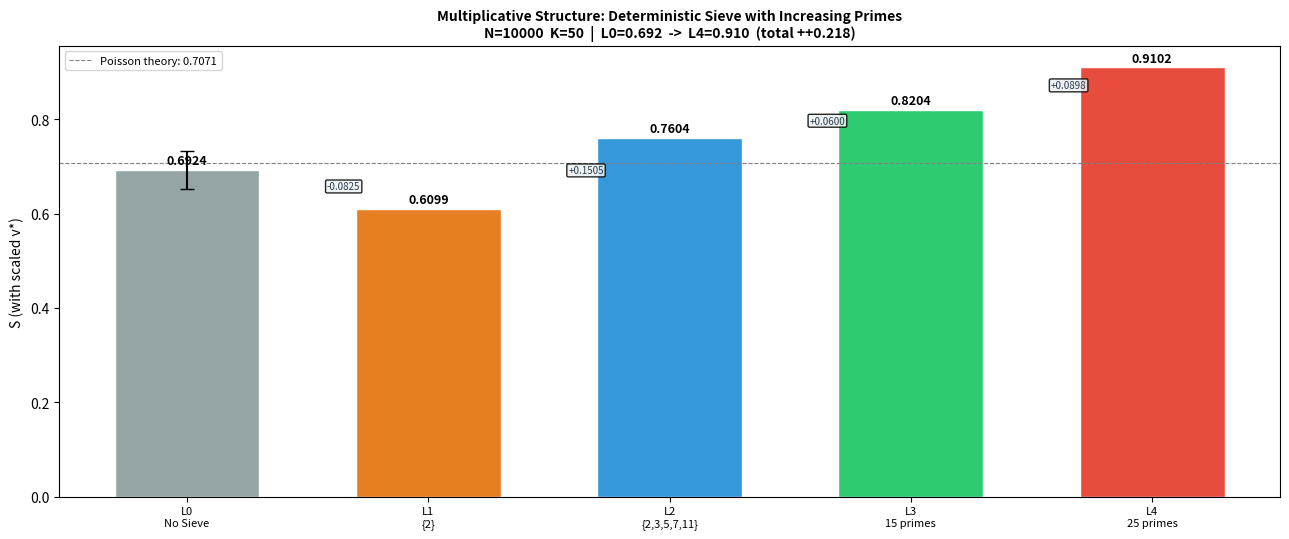

Generate this figure with matplotlib: (Note: this script raises an exception after producing the figure.)
import math, statistics, time
import matplotlib
matplotlib.use('Agg')
import matplotlib.pyplot as plt

N = 10_000
K = 50
M = 300

SQRT_N = int(N**0.5)
INTERVAL_SIZE = N // K

def primes_upto(limit):
    is_p = bytearray(b'\x01') * (limit + 1)
    is_p[0] = is_p[1] = 0
    for p in range(2, int(limit**0.5) + 1):
        if is_p[p]:
            step = p
            start = p * p
            is_p[start:limit+1:step] = b'\x00' * ((limit - start) // step + 1)
    return [i for i in range(2, limit + 1) if is_p[i]]

ALL_PRIMES = primes_upto(N)
TARGET = len(ALL_PRIMES)
REAL_PRIMES_SET = set(ALL_PRIMES)

seed_primes_all = [p for p in ALL_PRIMES if p <= SQRT_N]

LAYER_SEEDS = {
    "L1": seed_primes_all[:1],
    "L2": seed_primes_all[:5],
    "L3": seed_primes_all[:15],
    "L4": seed_primes_all,
}

def li_approx(x):
    if x <= 2: return 0.0
    log_x = math.log(x)
    return x / log_x * (1 + 1 / log_x + 2 / (log_x**2))

def li_density(x):
    if x <= 2: return 0.0
    return 1.0 / math.log(x)

ideal_counts = [li_approx(b+1) - li_approx(a+1)
                for a, b in [(i*INTERVAL_SIZE, (i+1)*INTERVAL_SIZE-1)
                             for i in range(K)]]

def sieve_with_seeds(seeds):
    is_comp = bytearray(N + 1)
    for s in seeds:
        start = s * 2
        if start <= N:
            n_marks = (N - start) // s + 1
            is_comp[start:N+1:s] = b'\x01' * n_marks
    return {i for i in range(2, N + 1) if is_comp[i] == 0}

def compute_S(point_set):
    n_total = len(point_set)
    if n_total == 0:
        return 0.0
    scale = n_total / TARGET
    SP_vals = []
    for i in range(K):
        a = i * INTERVAL_SIZE + 1
        b = (i + 1) * INTERVAL_SIZE
        obs = sum(1 for x in range(a, b + 1) if x in point_set)
        v_star = ideal_counts[i] * scale
        sigma = math.sqrt(v_star) if v_star > 0 else 1.0
        SP_vals.append(math.exp(-(obs - v_star)**2 / (2 * sigma**2)))
    SP_mean = statistics.mean(SP_vals)
    delta_SP = statistics.variance(SP_vals) if K > 1 else 0.0
    return SP_mean / (1 + delta_SP)

S_POISSON_THEORY = 1.0 / math.sqrt(2)

print(f"参数: N={N}  K={K}  M={M}  sqrt(N)={SQRT_N}")
print(f"筛种子素数: {len(seed_primes_all)} 个 = {seed_primes_all}")
print()

results_det = {}

for label, seeds in [("L1", LAYER_SEEDS["L1"]),
                      ("L2", LAYER_SEEDS["L2"]),
                      ("L3", LAYER_SEEDS["L3"]),
                      ("L4", LAYER_SEEDS["L4"])]:
    start = time.time()
    pts = sieve_with_seeds(seeds)
    count = len(pts)
    S_val = compute_S(pts)
    seed_str = "{" + ",".join(str(s) for s in seeds[:6]) + (
        ",..." if len(seeds) > 6 else "") + "}"
    print(f"  {label}: seeds={seed_str} (n={len(seeds)})"
          f"  count={count}  S={S_val:.6f}  ({time.time()-start:.3f}s)")
    results_det[label] = {"S": S_val, "count": count, "seeds": seeds}

print()
print(f"  真素数 (L4 = 全筛验证): "
      f"count={TARGET}, expected={TARGET}, "
      f"match={'OK' if count == TARGET else 'MISMATCH!'}")
print()

print("=" * 65)
print("L0: 纯密度 Poisson (M={} 次采样)".format(M))
print("=" * 65)

import random
random.seed(42)

def gen_L0(c):
    return {x for x in range(2, N + 1)
            if random.random() < c * li_density(x)}

def tune_L0():
    lo, hi = 0.1, 3.0
    for _ in range(15):
        mid = (lo + hi) / 2
        avg = sum(len(gen_L0(mid)) for _ in range(30)) / 30
        if avg > TARGET:
            hi = mid
        else:
            lo = mid
    return (lo + hi) / 2

c0 = tune_L0()

start = time.time()
S_L0_vals = []
cnt_L0 = []
for _ in range(M):
    pts = gen_L0(c0)
    cnt_L0.append(len(pts))
    S_L0_vals.append(compute_S(pts))

mu0 = statistics.mean(S_L0_vals)
sd0 = statistics.stdev(S_L0_vals)
avg0 = statistics.mean(cnt_L0)
print(f"  c={c0:.4f}  avg_count={avg0:.0f}  S={mu0:.6f} ± {sd0:.6f}"
      f"  ({time.time()-start:.1f}s)")

L0_S = mu0
L1_S = results_det["L1"]["S"]
L2_S = results_det["L2"]["S"]
L3_S = results_det["L3"]["S"]
L4_S = results_det["L4"]["S"]

all_S = [L0_S, L1_S, L2_S, L3_S, L4_S]
all_counts = [avg0, results_det["L1"]["count"], results_det["L2"]["count"],
              results_det["L3"]["count"], results_det["L4"]["count"]]
all_n_seeds = [0, 1, 5, 15, 25]
all_labels = ["L0\nNo Sieve", "L1\n{2}", "L2\n{2,3,5,7,11}",
              "L3\n15 primes", "L4\n25 primes"]

total_gap = L4_S - L0_S

print()
print("=" * 72)
print("  乘法结构逐层引入 — 确定性筛种子递增")
print("=" * 72)
print(f"  {'层级':<36s} {'S':>8s}  {'count':>6s}  {'n_seeds':>7s}  {'Δ from L0':>10s}")
print(f"  {'─'*72}")
for i, (label, s, cnt, ns) in enumerate(zip(
    ["L0: 纯密度 Poisson (无筛, 纯噪声)",
     "L1: 筛去偶数 ({2} 单种子)",
     "L2: 前 5 素数筛 {2,3,5,7,11}",
     "L3: 前 15 素数筛 {2,...,47}",
     "L4: 全筛 (25 素数, 即真素数)"],
    all_S, all_counts, all_n_seeds)):
    delta = s - L0_S if i > 0 else 0
    print(f"  {label:<36s} {s:>8.4f}  {cnt:>5.0f}  {ns:>7d}  {delta:>+10.4f}")
print("=" * 72)

print()
print(f"  纯 Poisson 理论基线:  {S_POISSON_THEORY:.4f}")
print(f"  L0 实测 (纯噪声):     {L0_S:.4f}")
print(f"  L1 ({2}):             {L1_S:.4f}")
print(f"  L2 (5 素数):          {L2_S:.4f}")
print(f"  L3 (15 素数):         {L3_S:.4f}")
print(f"  L4 (25 素数, 真素数): {L4_S:.4f}")
print(f"  总增长 (L4 - L0):     {total_gap:+.4f}")
print()

deltas = []
for i in range(1, len(all_S)):
    d = all_S[i] - all_S[i-1]
    if d > 0:
        deltas.append((all_labels[i], d, all_S[i] - L0_S))

print("  各层边际贡献 (增量):")
for label, d, cumulative in deltas:
    pct = d / total_gap * 100 if total_gap > 0 else 0
    print(f"    {label:<20s}  +{d:.4f}  ({pct:.0f}% of total gap)")

remaining = L4_S - L3_S
if total_gap > 0:
    print(f"\n  最终一跳 (L3→L4):     +{remaining:.4f}  "
          f"({remaining/total_gap*100:.0f}% of total gap)")
    print(f"  前 15 素数已解释:     {L3_S-L0_S:+.4f}  "
          f"({(L3_S-L0_S)/total_gap*100:.0f}% of total gap)")

plt.figure(figsize=(13, 5.5))
xs = range(len(all_labels))
colors = ['#95a5a6', '#e67e22', '#3498db', '#2ecc71', '#e74c3c']

plt.bar(xs, all_S, color=colors, edgecolor='white', width=0.6)
if sd0:
    plt.errorbar(0, L0_S, yerr=sd0, fmt='none', ecolor='black', capsize=5)

for x, s in zip(xs, all_S):
    plt.text(x, s + 0.012, f'{s:.4f}', ha='center', fontsize=9, fontweight='bold')

for i in range(1, len(all_S)):
    delta = all_S[i] - all_S[i-1]
    if abs(delta) > 0.0005:
        mid = all_S[i-1] + delta / 2
        plt.annotate(f'{delta:+.4f}', xy=(i-0.42, mid), fontsize=7,
                     color='#2c3e50',
                     bbox=dict(boxstyle='round,pad=0.15',
                               facecolor='#ecf0f1', alpha=0.85))

plt.xticks(xs, all_labels, fontsize=8)
plt.ylabel('S (with scaled v*)')
plt.axhline(y=S_POISSON_THEORY, color='gray', linestyle='--', linewidth=0.8,
            label=f'Poisson theory: {S_POISSON_THEORY:.4f}')
plt.legend(fontsize=8)
plt.title(f'Multiplicative Structure: Deterministic Sieve with Increasing Primes\n'
          f'N={N}  K={K}  |  '
          f'L0={L0_S:.3f}  ->  L4={L4_S:.3f}  (total +{total_gap:+.3f})',
          fontsize=10, fontweight='bold')
plt.tight_layout()
plt.savefig('../figures/13_layer_by_layer_v4.png', dpi=150)
plt.close()
print()
print("图已保存: ../figures/13_layer_by_layer_v4.png")
